Run: headless pygame with SDL's dummy video driver; simulated clock (each Clock.tick advances the game by its frame time, no real sleeping); random seed 0; keys injected as events and as key.get_pressed() state; no mouse input.
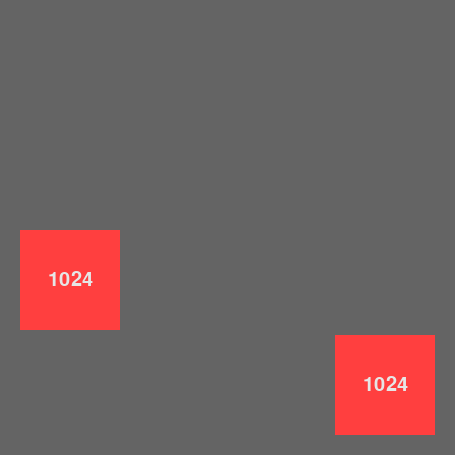
Frame 1 of 4 · flips 1–60 · no input
Frame 2 of 4 · flips 61–180 · tapped SPACE, RETURN · held RIGHT (→), D · screen unchanged from frame 1, image omitted
Frame 3 of 4 · flips 181–300 · held DOWN (↓), S · screen unchanged from frame 2, image omitted
Frame 4 of 4 · flips 301–420 · held LEFT (←), A, UP (↑), W · screen unchanged from frame 3, image omitted

The pygame program that drew these frames:

import colorsys
import random

import pygame as pg


pg.init()


BOARD_SIZE = 4  # length n either direction
TILE_SIZE = 100
MARGIN_WIDTH = 20
GAP_WIDTH = 5
SCREEN_SIZE = TILE_SIZE * BOARD_SIZE + MARGIN_WIDTH * 2 + GAP_WIDTH * (BOARD_SIZE - 1)
FONT_SIZE = 30
FONT = pg.font.SysFont("Comic Sans MS", FONT_SIZE)
CHANCE_OF_4 = 0.1
BACKGROUND_COLOR = (100, 100, 100)
FONT_COLOR = (230, 230, 230)
TILE_COLORS = {}
for i in range(1, 18):
    TILE_COLORS[2**i] = [int(j * 255) for j in colorsys.hsv_to_rgb(20 * i, 0.75, 1)]
DIRECTIONS = {
    pg.K_LEFT: "left",
    pg.K_RIGHT: "right",
    pg.K_UP: "up",
    pg.K_DOWN: "down"
}


screen = pg.display.set_mode((SCREEN_SIZE, SCREEN_SIZE))
clock = pg.time.Clock()


class Tile:
    def __init__(self, position, value=None):
        if value is not None:
            self.value = value
        else:
            self.value = 4 if random.random() < CHANCE_OF_4 else 2
        self.position = position
        self.color = TILE_COLORS[self.value]
        self.surface = pg.Surface((TILE_SIZE, TILE_SIZE))
        self.rect = self.surface.get_rect()
        self.surface.fill(self.color)
        number_surf = FONT.render(str(self.value), True, FONT_COLOR, self.color)
        number_rect = number_surf.get_rect()
        number_rect.center = self.rect.center
        self.rect.topleft = self.position
        self.surface.blit(number_surf, number_rect)

    def draw(self):
        screen.blit(self.surface, self.rect)


class Board:
    def __init__(self):
        self.board = [[None for y in range(BOARD_SIZE)] for x in range(BOARD_SIZE)]
        self.tiles = set()
        self.tiles_are_moving = False

        # place the first two tiles:
        tiles_placed = 0
        while tiles_placed < 2:
            x = random.choice(range(BOARD_SIZE))
            y = random.choice(range(BOARD_SIZE))
            if self.board[x][y] is None:
                new_tile = Tile(
                    position=(
                        MARGIN_WIDTH + (TILE_SIZE + GAP_WIDTH) * x,
                        MARGIN_WIDTH + (TILE_SIZE + GAP_WIDTH) * y
                    ),
                    value = 1024
                )
                self.board[x][y] = new_tile
                self.tiles.add(new_tile)
                tiles_placed += 1

    def update(self, dt):
        pass

    def move_tiles(self, direction):
        pass

    def draw(self):
        for tile in self.tiles:
            tile.draw()


#test = Tile(position=(20, 50), value=2048)
board = Board()

running = True
while running:
    dt = clock.tick(60)
    for e in pg.event.get():
        if e.type == pg.QUIT:
            running = False
        elif e.type == pg.KEYDOWN:
            if e.key in DIRECTIONS:
                board.move_tiles(DIRECTIONS[e.key])

    board.update(dt)
    screen.fill(BACKGROUND_COLOR)
    board.draw()
    pg.display.update()

pg.quit()
